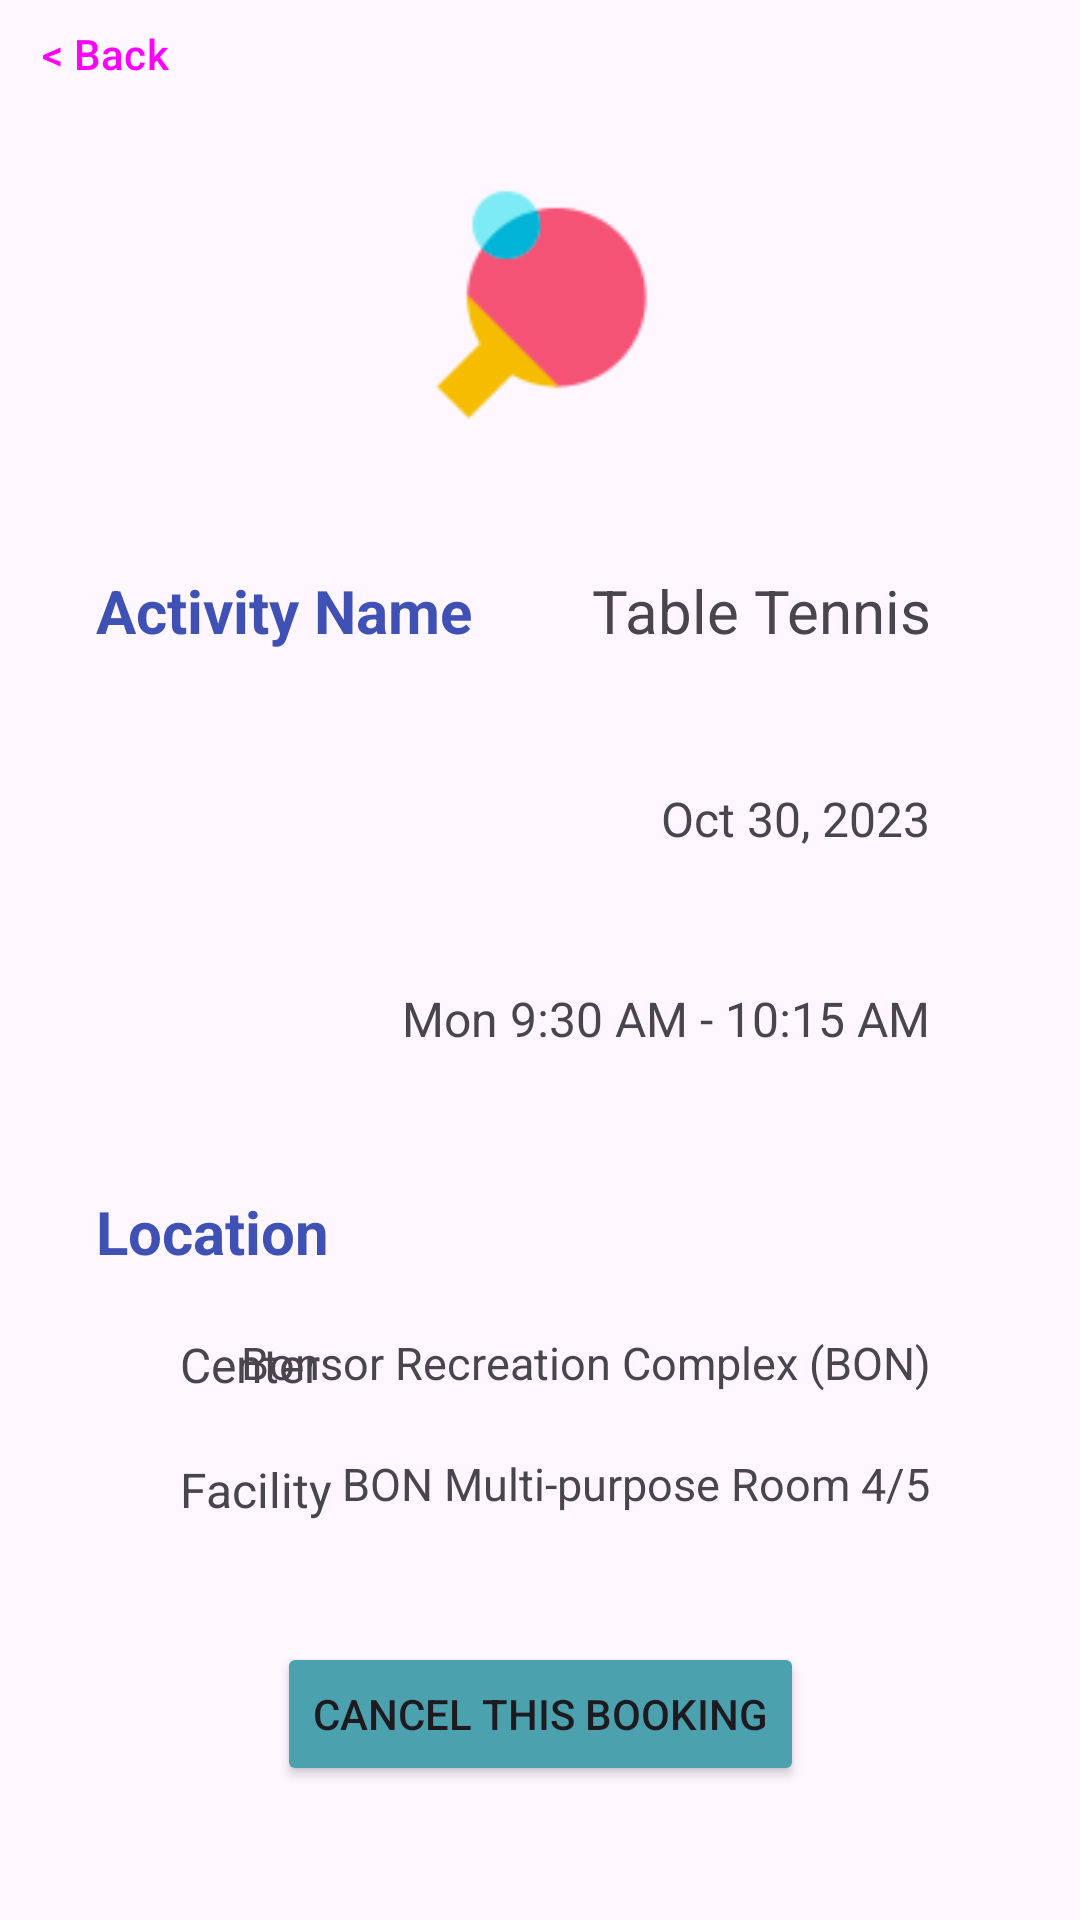

The Android layout XML behind this screen, and the referenced resources:
<!-- AndroidManifest.xml: application theme Theme.Csis3175grp6proj -->
<!-- res/layout/activity_booking_review.xml -->
<?xml version="1.0" encoding="utf-8"?>
<androidx.constraintlayout.widget.ConstraintLayout xmlns:android="http://schemas.android.com/apk/res/android"
    xmlns:app="http://schemas.android.com/apk/res-auto"
    xmlns:tools="http://schemas.android.com/tools"
    android:layout_width="match_parent"
    android:layout_height="match_parent"
    tools:context=".activities.BookingReviewActivity">

    <Button
        android:id="@+id/btnBackMyBooking"
        style="@style/Widget.Material3.Button.TextButton"
        android:layout_width="70dp"
        android:layout_height="36dp"
        android:text="@string/txtBackButton"
        app:layout_constraintEnd_toEndOf="parent"
        app:layout_constraintHorizontal_bias="0.0"
        app:layout_constraintStart_toStartOf="parent"
        app:layout_constraintTop_toTopOf="parent"
        tools:ignore="MissingConstraints" />

    <ImageView
        android:id="@+id/imgViewBookingReviewActivityLogo"
        android:layout_width="90dp"
        android:layout_height="90dp"
        android:layout_marginTop="60dp"
        app:layout_constraintEnd_toEndOf="parent"
        app:layout_constraintStart_toStartOf="parent"
        app:layout_constraintTop_toTopOf="parent"
        app:srcCompat="@drawable/table_tennis" />

    <TextView
        android:id="@+id/txtViewReviewBookingName"
        android:layout_width="150dp"
        android:layout_height="wrap_content"
        android:layout_marginStart="32dp"
        android:layout_marginTop="40dp"
        android:text="@string/txtReviewBookingName"
        android:textColor="#3F51B5"
        android:textSize="20sp"
        android:textStyle="bold"
        app:layout_constraintStart_toStartOf="parent"
        app:layout_constraintTop_toBottomOf="@+id/imgViewBookingReviewActivityLogo" />

    <TextView
        android:id="@+id/txtViewReviewBookingNameInfo"
        android:layout_width="150dp"
        android:layout_height="wrap_content"
        android:layout_marginTop="40dp"
        android:layout_marginEnd="50dp"
        android:text="@string/txtReviewBookingNameInfo"
        android:textAlignment="viewEnd"
        android:textSize="20sp"
        app:layout_constraintEnd_toEndOf="parent"
        app:layout_constraintTop_toBottomOf="@+id/imgViewBookingReviewActivityLogo" />

    <TextView
        android:id="@+id/txtViewReviewBookingDateInfo"
        android:layout_width="200dp"
        android:layout_height="wrap_content"
        android:layout_marginTop="45dp"
        android:layout_marginEnd="50dp"
        android:text="@string/txtReviewBookingDateInfo"
        android:textAlignment="viewEnd"
        android:textSize="16sp"
        app:layout_constraintEnd_toEndOf="parent"
        app:layout_constraintTop_toBottomOf="@+id/txtViewReviewBookingNameInfo" />

    <TextView
        android:id="@+id/txtViewReviewBookingLocation"
        android:layout_width="wrap_content"
        android:layout_height="wrap_content"
        android:layout_marginStart="32dp"
        android:layout_marginTop="40dp"
        android:text="@string/txtReviewBookingLocation"
        android:textColor="#3F51B5"
        android:textSize="20sp"
        android:textStyle="bold"
        app:layout_constraintStart_toStartOf="parent"
        app:layout_constraintTop_toBottomOf="@+id/imgViewTime" />


    <TextView
        android:id="@+id/txtViewReviewBookingTimeInfo"
        android:layout_width="200dp"
        android:layout_height="wrap_content"
        android:layout_marginTop="45dp"
        android:layout_marginEnd="50dp"
        android:text="@string/txtReviewBookingTimeInfo"
        android:textAlignment="viewEnd"
        android:textSize="16sp"
        app:layout_constraintEnd_toEndOf="parent"
        app:layout_constraintTop_toBottomOf="@+id/txtViewReviewBookingDateInfo" />

    <TextView
        android:id="@+id/txtViewReviewBookingCenterInfo"
        android:layout_width="240dp"
        android:layout_height="wrap_content"
        android:layout_marginTop="20dp"
        android:layout_marginEnd="50dp"
        android:text="@string/txtReviewBookingFacilityInfo"
        android:textAlignment="viewEnd"
        android:textSize="15sp"
        app:layout_constraintEnd_toEndOf="parent"
        app:layout_constraintTop_toBottomOf="@+id/txtViewReviewBookingFacilityInfo" />

    <TextView
        android:id="@+id/txtViewReviewBookingFacilityInfo"
        android:layout_width="240dp"
        android:layout_height="wrap_content"
        android:layout_marginTop="20dp"
        android:layout_marginEnd="50dp"
        android:text="@string/txtReviewBookingCenterInfo"
        android:textAlignment="viewEnd"
        android:textSize="15sp"
        app:layout_constraintEnd_toEndOf="parent"
        app:layout_constraintTop_toBottomOf="@+id/txtViewReviewBookingLocation" />

    <TextView
        android:id="@+id/txtViewBookingFacility"
        android:layout_width="wrap_content"
        android:layout_height="wrap_content"
        android:layout_marginStart="60dp"
        android:layout_marginTop="20dp"
        android:text="@string/txtBookingFacility"
        android:textSize="16sp"
        app:layout_constraintStart_toStartOf="parent"
        app:layout_constraintTop_toBottomOf="@+id/txtViewBookingCenter" />

    <TextView
        android:id="@+id/txtViewBookingCenter"
        android:layout_width="wrap_content"
        android:layout_height="wrap_content"
        android:layout_marginStart="60dp"
        android:layout_marginTop="20dp"
        android:text="@string/txtBookingCenter"
        android:textSize="16sp"
        app:layout_constraintStart_toStartOf="parent"
        app:layout_constraintTop_toBottomOf="@+id/txtViewReviewBookingLocation" />

    <ImageView
        android:id="@+id/imgViewBookingDate"
        android:layout_width="30dp"
        android:layout_height="30dp"
        android:layout_marginStart="90dp"
        android:layout_marginTop="40dp"
        app:layout_constraintStart_toStartOf="parent"
        app:layout_constraintTop_toBottomOf="@+id/txtViewReviewBookingName"
        app:srcCompat="@drawable/date_icon" />

    <ImageView
        android:id="@+id/imgViewTime"
        android:layout_width="30dp"
        android:layout_height="30dp"
        android:layout_marginStart="90dp"
        android:layout_marginTop="40dp"
        app:layout_constraintStart_toStartOf="parent"
        app:layout_constraintTop_toBottomOf="@+id/imgViewBookingDate"
        app:srcCompat="@drawable/time_icon" />

    <Button
        android:id="@+id/buttonCancellation"
        android:layout_width="wrap_content"
        android:layout_height="wrap_content"
        android:layout_marginTop="40dp"
        android:backgroundTint="#4ca1af"
        android:text="@string/txtBtnCancellation"
        app:layout_constraintEnd_toEndOf="parent"
        app:layout_constraintStart_toStartOf="parent"
        app:layout_constraintTop_toBottomOf="@+id/txtViewBookingFacility" />
</androidx.constraintlayout.widget.ConstraintLayout>
<!-- resources referenced by this layout -->
<resources>
  <!-- drawable table_tennis: png bitmap (drawable-v24, 1759 bytes) -->
  <string name="txtBackButton">&lt; Back</string>
  <string name="txtBookingCenter">Center</string>
  <string name="txtBookingFacility">Facility</string>
  <string name="txtBtnCancellation">Cancel This Booking</string>
  <string name="txtReviewBookingCenterInfo">Bonsor Recreation Complex (BON)</string>
  <string name="txtReviewBookingDateInfo">Oct 30, 2023</string>
  <string name="txtReviewBookingFacilityInfo">BON Multi-purpose Room 4/5</string>
  <string name="txtReviewBookingLocation">Location</string>
  <string name="txtReviewBookingName">Activity Name</string>
  <string name="txtReviewBookingNameInfo">Table Tennis</string>
  <string name="txtReviewBookingTimeInfo">Mon 9:30 AM - 10:15 AM</string>
  <style name="Theme.Csis3175grp6proj" parent="Base.Theme.Csis3175grp6proj" />
  <style name="Base.Theme.Csis3175grp6proj" parent="Theme.Material3.DayNight.NoActionBar">
          
          
      </style>
</resources>
